Run: headless pygame with SDL's dummy video driver; simulated clock (each Clock.tick advances the game by its frame time, no real sleeping); random seed 0; keys injected as events and as key.get_pressed() state; no mouse input.
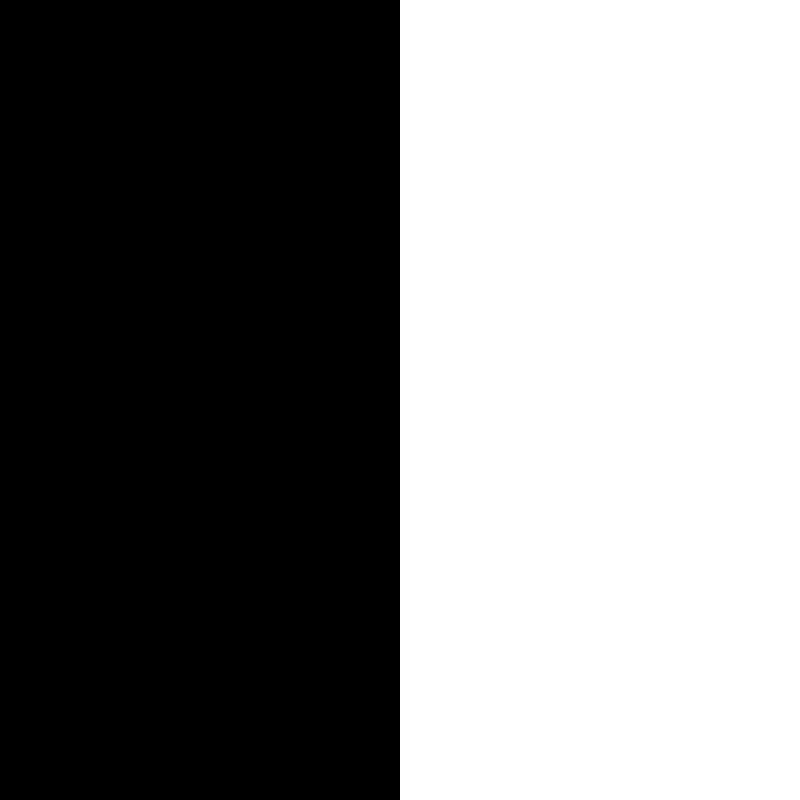
Frame 1 of 4 · flips 1–60 · no input
Frame 2 of 4 · flips 61–180 · tapped SPACE, RETURN · held RIGHT (→), D · screen unchanged from frame 1, image omitted
Frame 3 of 4 · flips 181–300 · held DOWN (↓), S · screen unchanged from frame 2, image omitted
Frame 4 of 4 · flips 301–420 · held LEFT (←), A, UP (↑), W · screen unchanged from frame 3, image omitted

The pygame program that drew these frames:

import pygame

pygame.init()

surface = pygame.display.set_mode((800,800))
color = (255,0,0)

clock = pygame.time.Clock()
FPS = 60  # Frames per second.

BLACK = (0, 0, 0)
WHITE = (255, 255, 255)
RED = (255, 0, 0)
GREEN = (0, 255, 0)
BLUE = (0, 0, 255)
BOARD_COLOR = BLUE
SCREEN_COLOR = WHITE
# pygame.draw.rect(surface, color, pygame.Rect(100,150,200, 150))
rect = pygame.Rect((0, 0), (32, 32))
image = pygame.Surface((32, 32))
image .fill(RED) 

board = pygame.Surface((400,800))



while True:
    for event in pygame.event.get():
        if event.type == pygame.QUIT:
            quit()
        elif event.type == pygame.KEYDOWN:
            if event.key == pygame.K_w or event.key == pygame.K_UP:
                rect.move_ip(0, -2)
            elif event.key == pygame.K_s or event.key == pygame.K_DOWN:
                rect.move_ip(0, 2)
            elif event.key == pygame.K_a or event.key == pygame.K_LEFT:
                rect.move_ip(-2, 0)
            elif event.key == pygame.K_d or event.key == pygame.K_RIGHT:
                rect.move_ip(2, 0)
    surface.fill(SCREEN_COLOR)
    surface.blit(image, rect)
    surface.blit(board, (0,0))
    pygame.display.flip()
